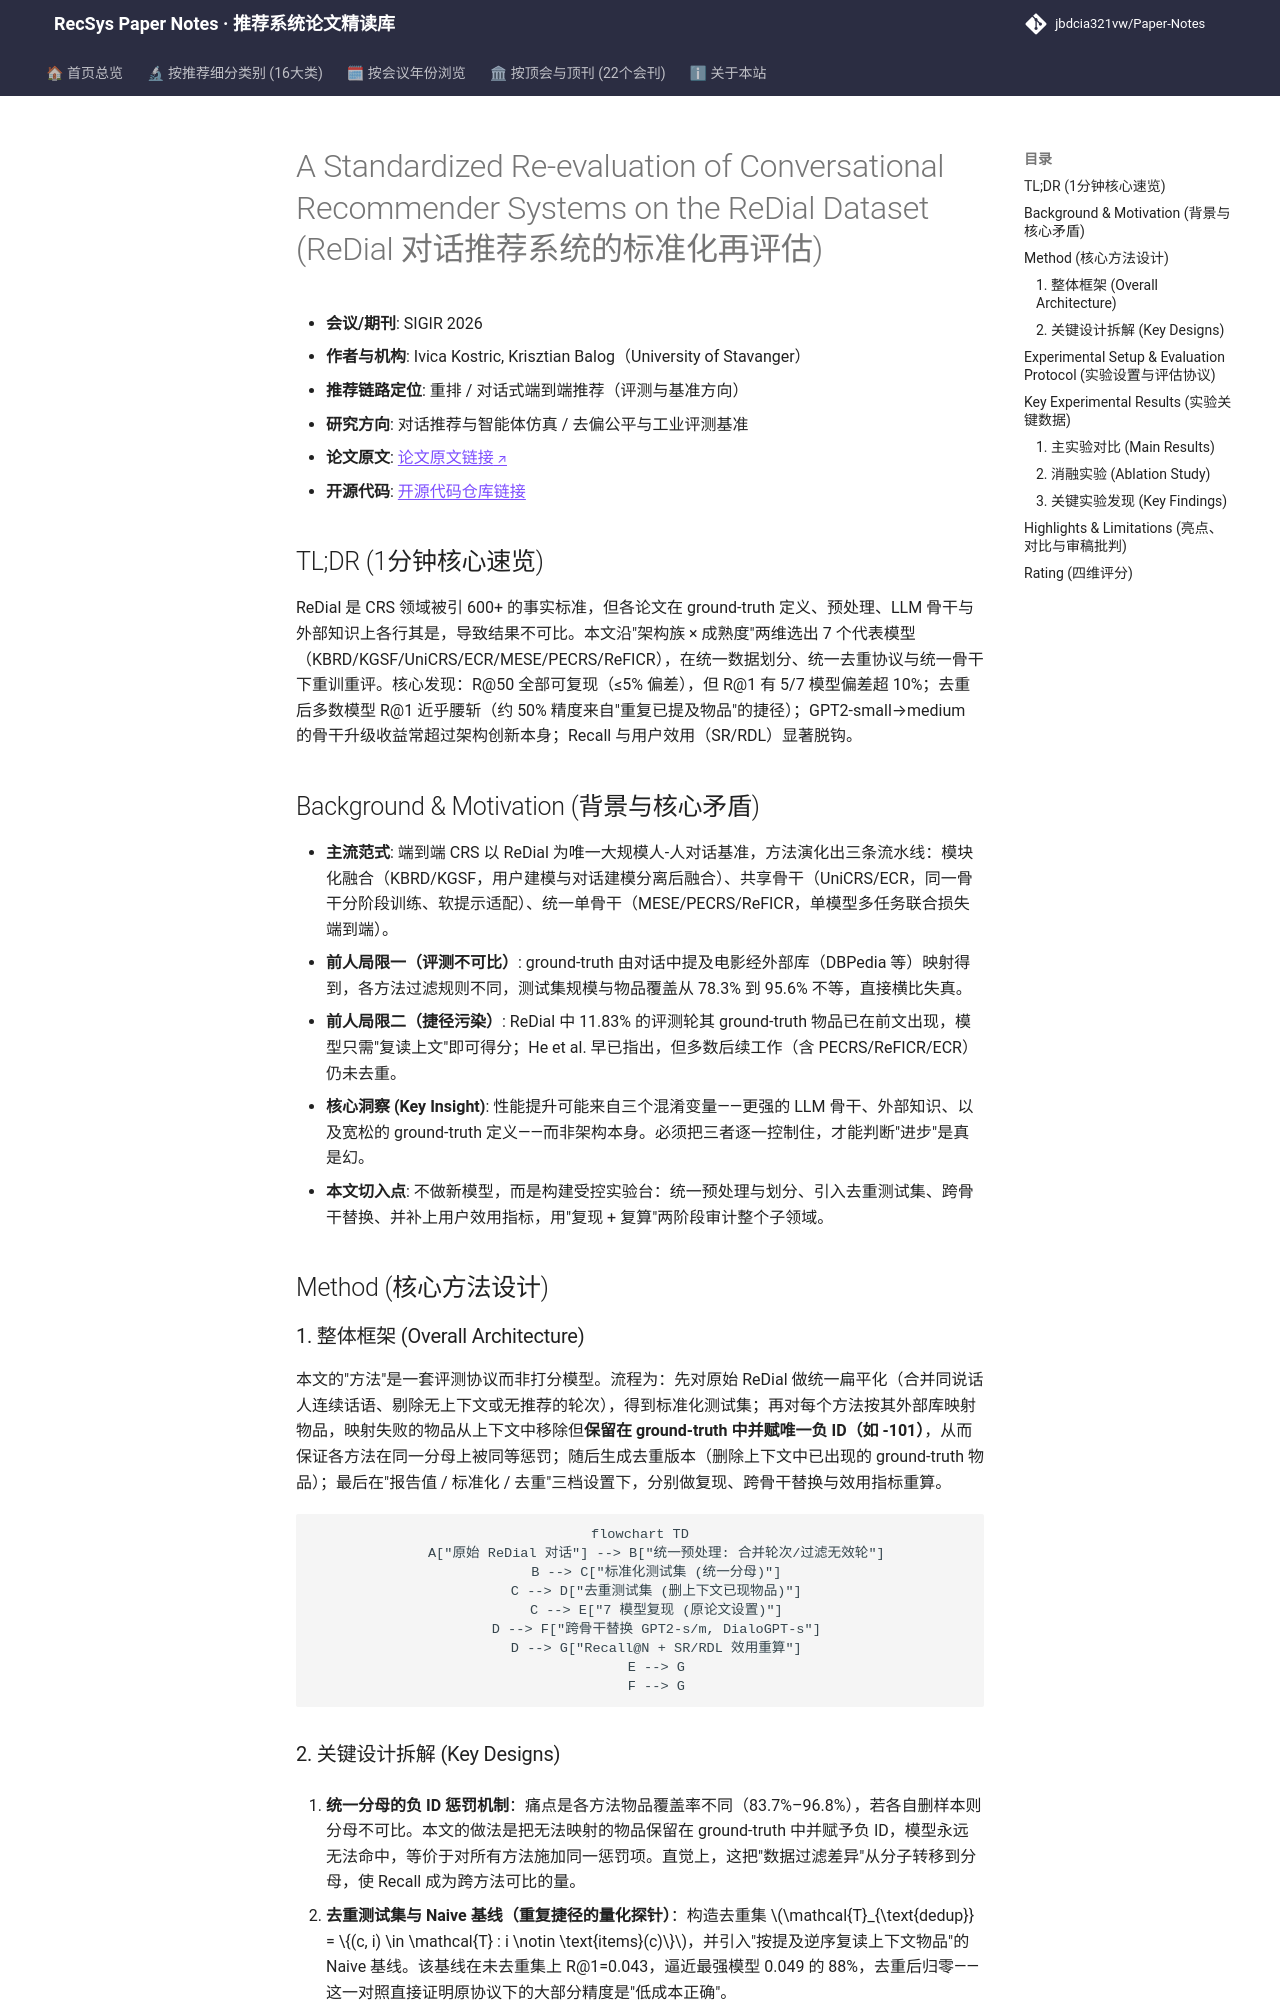

repository: jbdcia321vw/Paper-Notes · page: venues/SIGIR/2026/agent_conversational_rec/a_standardized_re_evaluation_of_conversational_recommender_systems_on_the_r/index.html · generator: mkdocs

---
title: "[Paper Note] A Standardized Re-evaluation of Conversational Recommender Systems on the ReDial Dataset"
description: "[SIGIR 2026][对话推荐与智能体仿真] 统一复现 7 个 CRS 模型，揭示 Recall@1 复现粒度鸿沟、约 50% 精度来自重复捷径、增益多源于 LLM 骨干而非架构创新。"
tags:
  - SIGIR 2026
  - 对话推荐与智能体仿真
  - 重排
  - 可复现性评测
  - 重复捷径去重
  - 用户效用指标
date: 2026-11-13
venue: SIGIR
year: 2026
paper_url: "https://arxiv.org/abs/2605.13053v2"
code_url: "https://github.com/iai-group/redial-reproducibility"
categories:
  - agent_conversational_rec
  - debias_fairness_industrial
---

# A Standardized Re-evaluation of Conversational Recommender Systems on the ReDial Dataset (ReDial 对话推荐系统的标准化再评估)

- **会议/期刊**: SIGIR 2026
- **作者与机构**: Ivica Kostric, Krisztian Balog（University of Stavanger）
- **推荐链路定位**: 重排 / 对话式端到端推荐（评测与基准方向）
- **研究方向**: 对话推荐与智能体仿真 / 去偏公平与工业评测基准
- **论文原文**: [论文原文链接](https://arxiv.org/abs/2605.13053v2)
- **开源代码**: [开源代码仓库链接](https://github.com/iai-group/redial-reproducibility)

## TL;DR (1分钟核心速览)

ReDial 是 CRS 领域被引 600+ 的事实标准，但各论文在 ground-truth 定义、预处理、LLM 骨干与外部知识上各行其是，导致结果不可比。本文沿"架构族 × 成熟度"两维选出 7 个代表模型（KBRD/KGSF/UniCRS/ECR/MESE/PECRS/ReFICR），在统一数据划分、统一去重协议与统一骨干下重训重评。核心发现：R@50 全部可复现（≤5% 偏差），但 R@1 有 5/7 模型偏差超 10%；去重后多数模型 R@1 近乎腰斩（约 50% 精度来自"重复已提及物品"的捷径）；GPT2-small→medium 的骨干升级收益常超过架构创新本身；Recall 与用户效用（SR/RDL）显著脱钩。

## Background & Motivation (背景与核心矛盾)

- **主流范式**: 端到端 CRS 以 ReDial 为唯一大规模人-人对话基准，方法演化出三条流水线：模块化融合（KBRD/KGSF，用户建模与对话建模分离后融合）、共享骨干（UniCRS/ECR，同一骨干分阶段训练、软提示适配）、统一单骨干（MESE/PECRS/ReFICR，单模型多任务联合损失端到端）。
- **前人局限一（评测不可比）**: ground-truth 由对话中提及电影经外部库（DBPedia 等）映射得到，各方法过滤规则不同，测试集规模与物品覆盖从 78.3% 到 95.6% 不等，直接横比失真。
- **前人局限二（捷径污染）**: ReDial 中 11.83% 的评测轮其 ground-truth 物品已在前文出现，模型只需"复读上文"即可得分；He et al. 早已指出，但多数后续工作（含 PECRS/ReFICR/ECR）仍未去重。
- **核心洞察 (Key Insight)**: 性能提升可能来自三个混淆变量——更强的 LLM 骨干、外部知识、以及宽松的 ground-truth 定义——而非架构本身。必须把三者逐一控制住，才能判断"进步"是真是幻。
- **本文切入点**: 不做新模型，而是构建受控实验台：统一预处理与划分、引入去重测试集、跨骨干替换、并补上用户效用指标，用"复现 + 复算"两阶段审计整个子领域。

## Method (核心方法设计)

### 1. 整体框架 (Overall Architecture)

本文的"方法"是一套评测协议而非打分模型。流程为：先对原始 ReDial 做统一扁平化（合并同说话人连续话语、剔除无上下文或无推荐的轮次），得到标准化测试集；再对每个方法按其外部库映射物品，映射失败的物品从上下文中移除但**保留在 ground-truth 中并赋唯一负 ID（如 -101）**，从而保证各方法在同一分母上被同等惩罚；随后生成去重版本（删除上下文中已出现的 ground-truth 物品）；最后在"报告值 / 标准化 / 去重"三档设置下，分别做复现、跨骨干替换与效用指标重算。

```mermaid
flowchart TD
    A["原始 ReDial 对话"] --> B["统一预处理: 合并轮次/过滤无效轮"]
    B --> C["标准化测试集 (统一分母)"]
    C --> D["去重测试集 (删上下文已现物品)"]
    C --> E["7 模型复现 (原论文设置)"]
    D --> F["跨骨干替换 GPT2-s/m, DialoGPT-s"]
    D --> G["Recall@N + SR/RDL 效用重算"]
    E --> G
    F --> G
```
